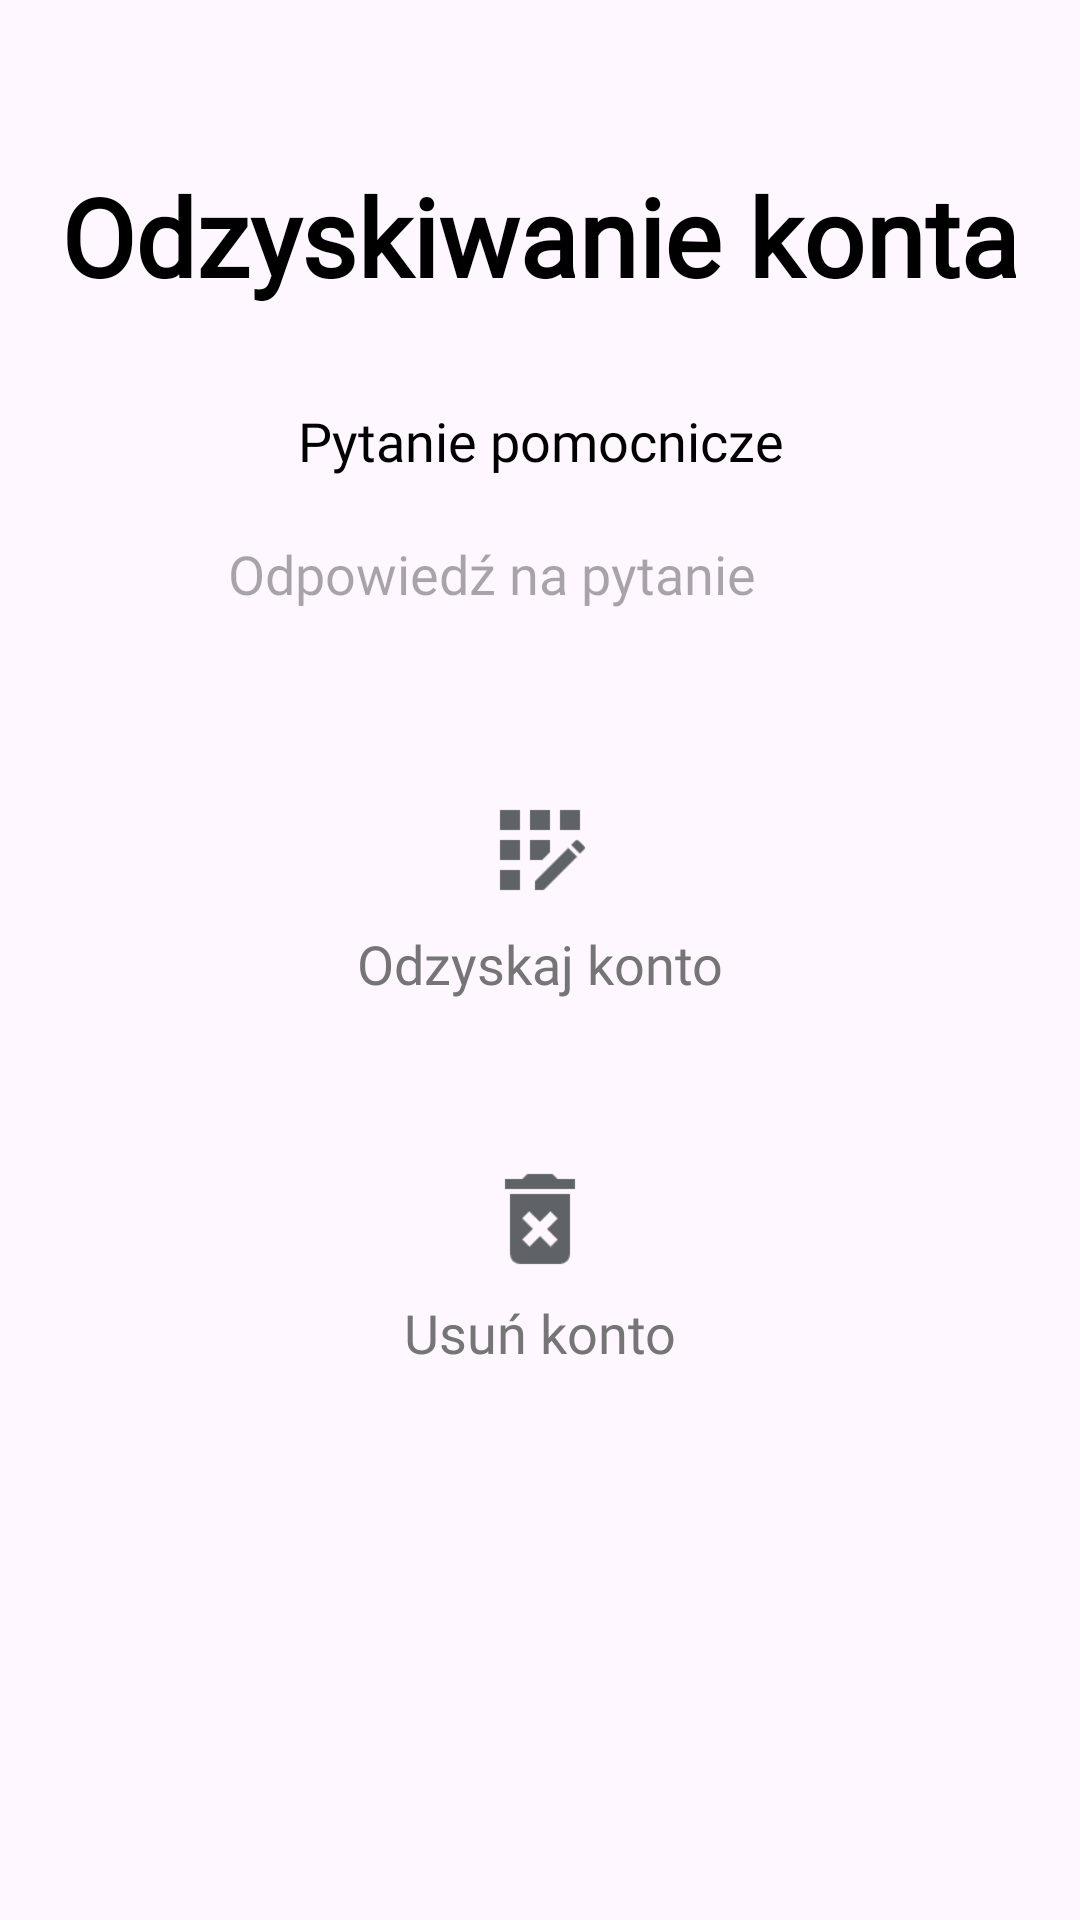

Android layout source for this screen:
<!-- AndroidManifest.xml: application theme Theme.AndroidProject -->
<!-- res/layout/fragment_zapomniane_haslo.xml -->
<?xml version="1.0" encoding="utf-8"?>
<LinearLayout xmlns:android="http://schemas.android.com/apk/res/android"
    android:layout_width="match_parent"
    android:layout_height="match_parent"
    android:orientation="vertical"
    android:padding="16dp"
    android:background="@drawable/background_light"
    android:gravity="center_horizontal">

    
    <View
        android:layout_width="match_parent"
        android:layout_height="0dp"
        android:layout_weight="0.5" />

    
    <TextView
        android:id="@+id/recoveryTitle"
        android:layout_width="match_parent"
        android:layout_height="wrap_content"
        android:gravity="center"
        android:fontFamily="@font/googlesans_bold"
        android:textSize="36sp"
        android:textStyle="bold"
        android:textColor="@color/black"
        android:text="Odzyskiwanie konta"
        android:layout_marginBottom="16dp" />

    
    <FrameLayout
        android:id="@+id/securityQuestionContainer"
        android:layout_width="match_parent"
        android:layout_height="wrap_content"
        android:layout_marginStart="32dp"
        android:layout_marginEnd="32dp"
        android:background="@drawable/frame_with_border"
        android:padding="16dp">

        
        <TextView
            android:id="@+id/noSecurityQuestionText"
            android:layout_width="match_parent"
            android:layout_height="match_parent"
            android:gravity="center"
            android:text="Brak pytania pomocniczego."
            android:shadowColor="#000000"
            android:shadowDx="2"
            android:shadowDy="2"
            android:shadowRadius="3"
            android:textStyle="bold"
            android:textSize="18sp"
            android:visibility="gone"
            android:fontFamily="@font/googlesans_bold"
            android:textColor="@color/dark_gray" />

        
        <LinearLayout
            android:layout_width="match_parent"
            android:layout_height="wrap_content"
            android:orientation="vertical">

            
            <TextView
                android:id="@+id/securityQuestionText"
                android:layout_width="match_parent"
                android:layout_height="wrap_content"
                android:gravity="center"
                android:fontFamily="@font/google_sans_regular"
                android:text="Pytanie pomocnicze"
                android:textSize="18sp"
                android:textColor="@color/black"
                android:layout_marginBottom="8dp" />

            
            <EditText
                android:id="@+id/securityAnswerInput"
                android:layout_width="match_parent"
                android:layout_height="wrap_content"
                android:hint="Odpowiedź na pytanie"
                android:padding="12dp"
                android:background="@drawable/frame_with_border"
                android:textSize="18sp"
                android:fontFamily="@font/google_sans_regular"
                android:textColor="@color/black"
                android:layout_marginBottom="16dp" />

            
            <FrameLayout
                android:id="@+id/recoverButtonContainer"
                android:layout_width="match_parent"
                android:layout_height="wrap_content"
                android:layout_marginTop="24dp"
                android:background="@drawable/frame_with_border"
                android:padding="8dp">

                <ImageView
                    android:id="@+id/recoverButtonIcon"
                    android:layout_width="40dp"
                    android:layout_height="40dp"
                    android:layout_gravity="center_horizontal"
                    android:src="@drawable/ic_register"
                    android:contentDescription="Ikona odzyskiwania konta" />

                <TextView
                    android:id="@+id/recoverButtonText"
                    android:layout_width="match_parent"
                    android:layout_height="wrap_content"
                    android:layout_gravity="center_horizontal|bottom"
                    android:layout_marginTop="6dp"
                    android:fontFamily="@font/google_sans_regular"
                    android:gravity="center"
                    android:text="Odzyskaj konto"
                    android:textColor="#757575"
                    android:textSize="18sp"
                    android:padding="5dp" />

                <Button
                    android:id="@+id/recoverAccountButton"
                    android:layout_width="match_parent"
                    android:layout_height="75dp"
                    android:background="@android:color/transparent"
                    android:clickable="true"
                    android:focusable="true" />
            </FrameLayout>
        </LinearLayout>
    </FrameLayout>

    
    <FrameLayout
        android:id="@+id/deleteButtonContainer"
        android:layout_width="match_parent"
        android:layout_height="wrap_content"
        android:layout_marginTop="16dp"
        android:layout_marginStart="32dp"
        android:layout_marginEnd="32dp"
        android:background="@drawable/frame_with_border"
        android:padding="8dp">

        <ImageView
            android:id="@+id/deleteButtonIcon"
            android:layout_width="40dp"
            android:layout_height="40dp"
            android:layout_gravity="center_horizontal"
            android:src="@drawable/ic_delete"
            android:contentDescription="Ikona usuwania konta" />

        <TextView
            android:id="@+id/deleteButtonText"
            android:layout_width="match_parent"
            android:layout_height="wrap_content"
            android:layout_gravity="center_horizontal|bottom"
            android:layout_marginTop="6dp"
            android:fontFamily="@font/google_sans_regular"
            android:gravity="center"
            android:text="Usuń konto"
            android:textColor="#757575"
            android:textSize="18sp"
            android:padding="5dp" />

        <Button
            android:id="@+id/deleteAccountButton"
            android:layout_width="match_parent"
            android:layout_height="75dp"
            android:background="@android:color/transparent"
            android:clickable="true"
            android:focusable="true" />
    </FrameLayout>

    
    <View
        android:layout_width="match_parent"
        android:layout_height="0dp"
        android:layout_weight="2" />
</LinearLayout>
<!-- resources referenced by this layout -->
<resources>
  <color name="black">#FF000000</color>
  <color name="dark_gray">#5D5D5D</color>
  <!-- drawable ic_delete: png bitmap (drawable, 1026 bytes) -->
  <!-- drawable ic_register: png bitmap (drawable, 825 bytes) -->
  <style name="Theme.AndroidProject" parent="Base.Theme.AndroidProject" />
  <style name="Base.Theme.AndroidProject" parent="Theme.Material3.DayNight.NoActionBar">
          <item name="android:statusBarColor">#000000</item>
          <item name="android:windowLightStatusBar">false</item>
      </style>
</resources>
